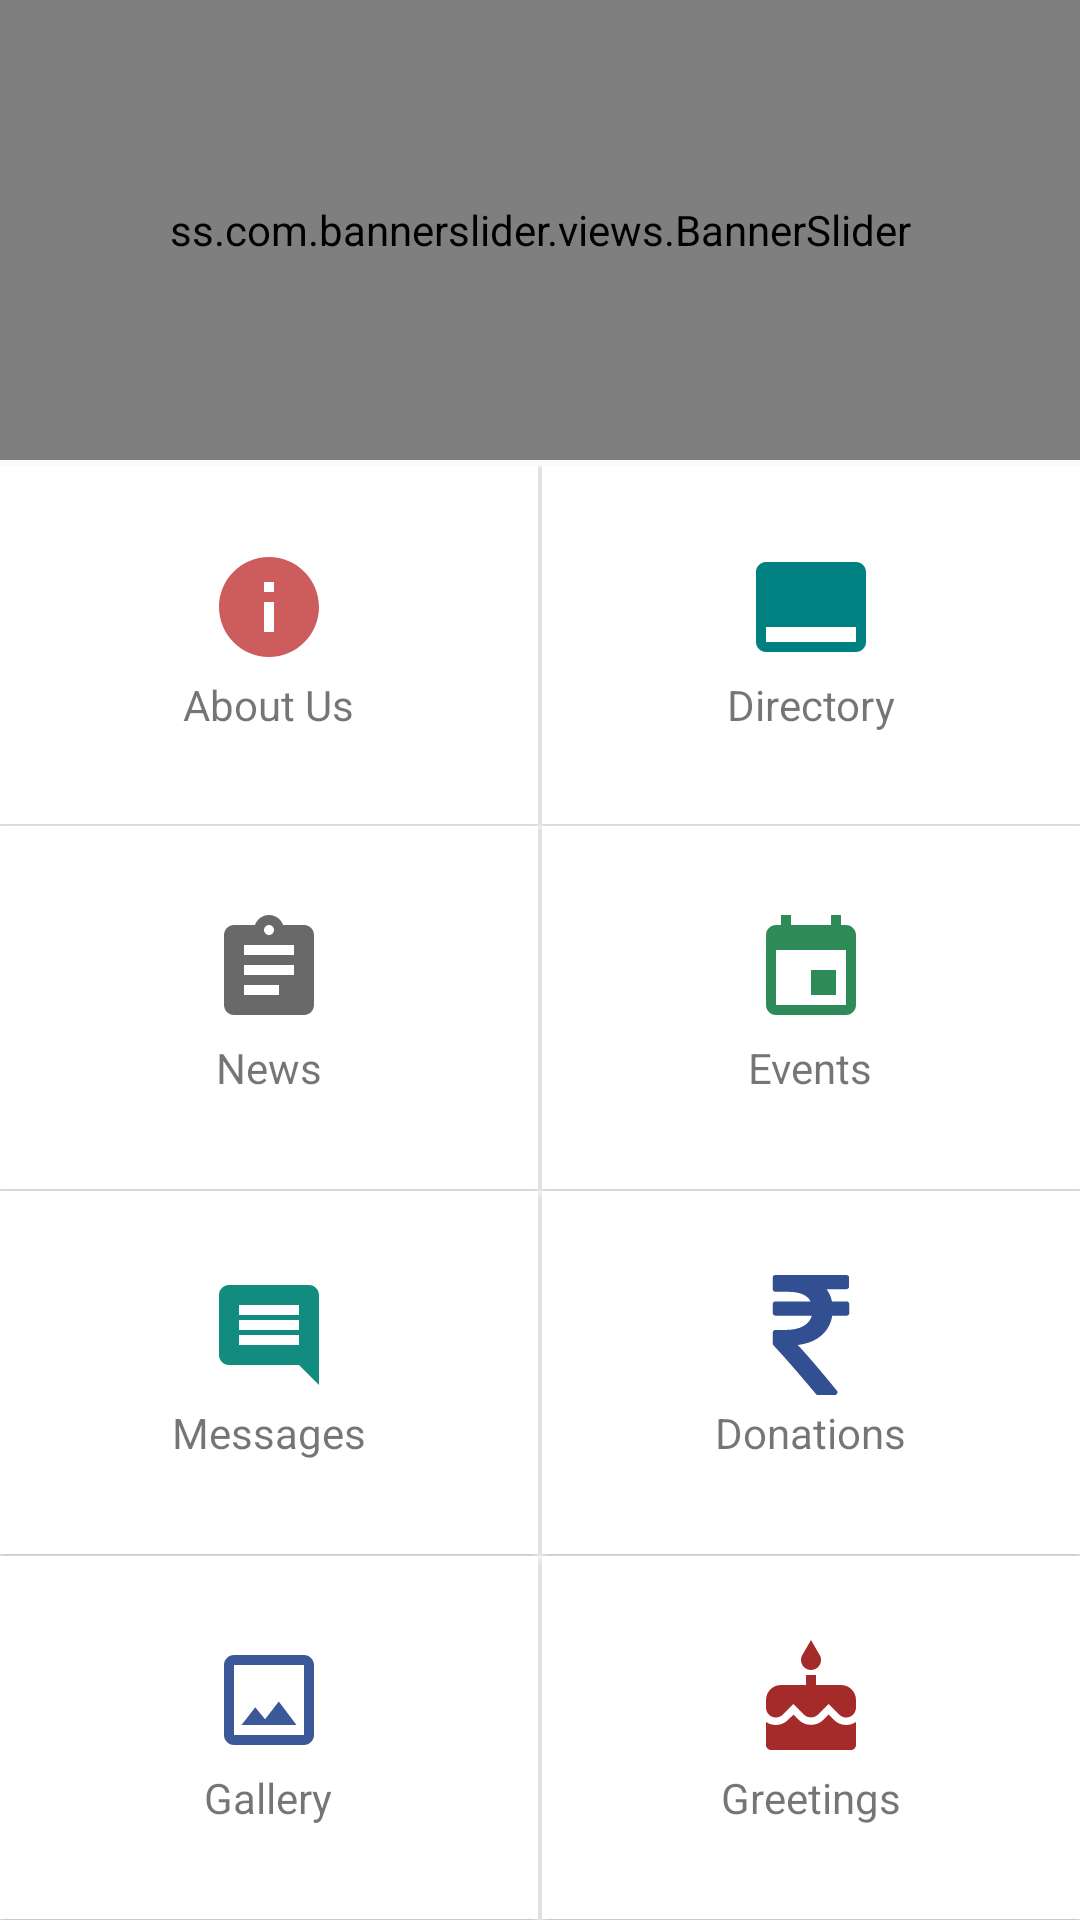

Layout XML and referenced resources for this Android screen:
<!-- AndroidManifest.xml: application theme AppTheme -->
<!-- res/layout/content_home.xml -->
<?xml version="1.0" encoding="utf-8"?>
<LinearLayout xmlns:android="http://schemas.android.com/apk/res/android"
    xmlns:app="http://schemas.android.com/apk/res-auto"
    xmlns:tools="http://schemas.android.com/tools"
    android:layout_width="match_parent"
    android:layout_height="match_parent"
    android:orientation="vertical"
    android:layout_marginBottom="52dp"
    app:layout_behavior="@string/appbar_scrolling_view_behavior"
    tools:context="com.pivotalsoft.kammasevasamithi.HomeActivity"
    tools:showIn="@layout/app_bar_home">

    <LinearLayout
        android:layout_width="match_parent"
        android:layout_height="match_parent"
        android:layout_weight="0.31">

        <ss.com.bannerslider.views.BannerSlider
            android:id="@+id/banner_slider1"
            android:layout_width="match_parent"
            android:layout_height="match_parent"
            app:animateIndicators="true"
            app:defaultIndicators="circle"
            app:interval="4000"
            app:loopSlides="true"
            />

    </LinearLayout>

    <LinearLayout
        android:layout_width="match_parent"
        android:layout_height="match_parent"
        android:layout_weight="0.33"
        android:orientation="horizontal"
        android:layout_marginTop="2dp"
        >


        <android.support.v7.widget.CardView
            android:layout_width="0dp"
            android:layout_height="match_parent"
            android:layout_weight="1"
            app:cardCornerRadius="0dp"
            android:layout_marginEnd="0.5dp"
            android:layout_marginBottom="0.5dp"
            tools:ignore="NestedWeights">

            <LinearLayout
                android:id="@+id/profileLayout"
                android:layout_width="match_parent"
                android:layout_height="match_parent"
                android:orientation="vertical"
                android:gravity="center">

                <ImageView
                    android:layout_width="40dp"
                    android:layout_height="40dp"
                    android:src="@drawable/ic_aboutus"
                     />

                <TextView
                    android:layout_width="wrap_content"
                    android:layout_height="wrap_content"
                    android:text="@string/profile"
                    android:layout_margin="3dp"/>
            </LinearLayout>


        </android.support.v7.widget.CardView>

        <android.support.v7.widget.CardView
            android:layout_width="0dp"
            android:layout_height="match_parent"
            android:layout_marginBottom="0.5dp"
            android:layout_marginStart="0.5dp"
            android:layout_weight="1"
            app:cardCornerRadius="0dp">

            <LinearLayout
                android:id="@+id/directoryLayout"
                android:layout_width="match_parent"
                android:layout_height="match_parent"
                android:gravity="center"
                android:orientation="vertical">

                <ImageView
                    android:layout_width="40dp"
                    android:layout_height="40dp"
                    android:src="@drawable/ic_directory" />

                <TextView
                    android:layout_width="wrap_content"
                    android:layout_height="wrap_content"
                    android:layout_margin="3dp"
                    android:text="@string/directory" />
            </LinearLayout>


        </android.support.v7.widget.CardView>


    </LinearLayout>

    <LinearLayout
        android:layout_width="match_parent"
        android:layout_height="match_parent"
        android:layout_weight="0.33"
        android:orientation="horizontal"
        >


        <android.support.v7.widget.CardView
            android:layout_width="0dp"
            android:layout_height="match_parent"
            android:layout_weight="1"
            app:cardCornerRadius="0dp"
            android:layout_marginEnd="0.5dp"
            android:layout_marginBottom="0.5dp"
            tools:ignore="NestedWeights">

            <LinearLayout
                android:id="@+id/newsLayout"
                android:layout_width="match_parent"
                android:layout_height="match_parent"
                android:orientation="vertical"
                android:gravity="center">

                <ImageView
                    android:layout_width="40dp"
                    android:layout_height="40dp"
                    android:src="@drawable/ic_news"
                    />

                <TextView
                    android:layout_width="wrap_content"
                    android:layout_height="wrap_content"
                    android:text="@string/news"
                    android:layout_margin="3dp"/>
            </LinearLayout>


        </android.support.v7.widget.CardView>

        <android.support.v7.widget.CardView
            android:layout_width="0dp"
            android:layout_height="match_parent"
            android:layout_weight="1"
            app:cardCornerRadius="0dp"
            android:layout_marginBottom="0.5dp"
            android:layout_marginStart="0.5dp">

            <LinearLayout
                android:id="@+id/eventsLayout"
                android:layout_width="match_parent"
                android:layout_height="match_parent"
                android:orientation="vertical"
                android:gravity="center">

                <ImageView
                    android:layout_width="40dp"
                    android:layout_height="40dp"
                    android:src="@drawable/ic_event"
                    />

                <TextView
                    android:layout_width="wrap_content"
                    android:layout_height="wrap_content"
                    android:text="@string/events"
                    android:layout_margin="3dp"/>
            </LinearLayout>


        </android.support.v7.widget.CardView>

    </LinearLayout>

    <LinearLayout
        android:layout_width="match_parent"
        android:layout_height="match_parent"
        android:layout_weight="0.33"
        android:orientation="horizontal"
        >


        <android.support.v7.widget.CardView
            android:layout_width="0dp"
            android:layout_height="match_parent"
            android:layout_weight="1"
            app:cardCornerRadius="0dp"
            android:layout_marginEnd="0.5dp"
            android:layout_marginBottom="0.5dp"
            tools:ignore="NestedWeights">

            <LinearLayout
                android:id="@+id/messagesLayout"
                android:layout_width="match_parent"
                android:layout_height="match_parent"
                android:orientation="vertical"
                android:gravity="center">

                <ImageView
                    android:layout_width="40dp"
                    android:layout_height="40dp"
                    android:src="@drawable/ic_message"
                    />

                <TextView
                    android:layout_width="wrap_content"
                    android:layout_height="wrap_content"
                    android:text="@string/messages"
                    android:layout_margin="3dp"/>
            </LinearLayout>


        </android.support.v7.widget.CardView>

        <android.support.v7.widget.CardView
            android:layout_width="0dp"
            android:layout_height="match_parent"
            android:layout_weight="1"
            app:cardCornerRadius="0dp"
            android:layout_marginBottom="0.5dp"
            android:layout_marginStart="0.5dp">

            <LinearLayout
                android:id="@+id/donationLayout"
                android:layout_width="match_parent"
                android:layout_height="match_parent"
                android:orientation="vertical"
                android:gravity="center">

                <ImageView
                    android:layout_width="40dp"
                    android:layout_height="40dp"
                    android:src="@drawable/ic_donations"
                    />

                <TextView
                    android:layout_width="wrap_content"
                    android:layout_height="wrap_content"
                    android:text="@string/donations"
                    android:layout_margin="3dp"/>
            </LinearLayout>


        </android.support.v7.widget.CardView>

    </LinearLayout>

    <LinearLayout
        android:layout_width="match_parent"
        android:layout_height="match_parent"
        android:layout_weight="0.33"
        android:orientation="horizontal"
        >


        <android.support.v7.widget.CardView
            android:layout_width="0dp"
            android:layout_height="match_parent"
            android:layout_weight="1"
            app:cardCornerRadius="0dp"
            android:layout_marginEnd="0.5dp"
            android:layout_marginBottom="0.5dp"
            tools:ignore="NestedWeights">

            <LinearLayout
                android:id="@+id/galleryLayout"
                android:layout_width="match_parent"
                android:layout_height="match_parent"
                android:orientation="vertical"
                android:gravity="center">

                <ImageView
                    android:layout_width="40dp"
                    android:layout_height="40dp"
                    android:src="@drawable/ic_gallery"
                    />

                <TextView
                    android:layout_width="wrap_content"
                    android:layout_height="wrap_content"
                    android:text="@string/gallery"
                    android:layout_margin="3dp"/>
            </LinearLayout>


        </android.support.v7.widget.CardView>

        <android.support.v7.widget.CardView
            android:layout_width="0dp"
            android:layout_height="match_parent"
            android:layout_weight="1"
            app:cardCornerRadius="0dp"
            android:layout_marginBottom="0.5dp"
            android:layout_marginStart="0.5dp">

            <LinearLayout
                android:id="@+id/greetingsLayout"
                android:layout_width="match_parent"
                android:layout_height="match_parent"
                android:orientation="vertical"
                android:gravity="center">

                <ImageView
                    android:layout_width="40dp"
                    android:layout_height="40dp"
                    android:src="@drawable/ic_greetings"
                    />

                <TextView
                    android:layout_width="wrap_content"
                    android:layout_height="wrap_content"
                    android:text="@string/greetings"
                    android:layout_margin="3dp"/>
            </LinearLayout>


        </android.support.v7.widget.CardView>

    </LinearLayout>

</LinearLayout>
<!-- res/layout/app_bar_home.xml (included above) -->
<?xml version="1.0" encoding="utf-8"?>
<android.support.design.widget.CoordinatorLayout xmlns:android="http://schemas.android.com/apk/res/android"
    xmlns:app="http://schemas.android.com/apk/res-auto"
    xmlns:tools="http://schemas.android.com/tools"
    android:layout_width="match_parent"
    android:layout_height="match_parent"
    tools:context="com.pivotalsoft.kammasevasamithi.HomeActivity">

    <android.support.design.widget.AppBarLayout
        android:layout_width="match_parent"
        android:layout_height="wrap_content"
        android:theme="@style/AppTheme.AppBarOverlay">

        <android.support.v7.widget.Toolbar
            android:id="@+id/toolbar"
            android:layout_width="match_parent"
            android:layout_height="?attr/actionBarSize"
            android:background="?attr/colorPrimary"
            app:popupTheme="@style/AppTheme.PopupOverlay"
            app:layout_scrollFlags="scroll|enterAlways"
            xmlns:android="http://schemas.android.com/apk/res/android"
            xmlns:app="http://schemas.android.com/apk/res-auto"
            >

            <TextView
                android:layout_width="wrap_content"
                android:layout_height="wrap_content"
                android:layout_gravity="center"
                android:text="@string/app_name"
                android:textColor="#ffffff"
                android:textSize="16sp"
                android:padding="5dp"
                android:textStyle="bold"
                />


        </android.support.v7.widget.Toolbar>

    </android.support.design.widget.AppBarLayout>

    <include layout="@layout/content_home" />

  

</android.support.design.widget.CoordinatorLayout>
<!-- resources referenced by this layout -->
<resources>
  <!-- drawable ic_aboutus (drawable) -->
  <vector xmlns:android="http://schemas.android.com/apk/res/android"
          android:width="100dp"
          android:height="100dp"
          android:viewportWidth="24.0"
          android:viewportHeight="24.0">
      <path
          android:fillColor="#CD5C5C"
          android:pathData="M12,2C6.48,2 2,6.48 2,12s4.48,10 10,10 10,-4.48 10,-10S17.52,2 12,2zM13,17h-2v-6h2v6zM13,9h-2L11,7h2v2z"/>
  </vector>
  <!-- drawable ic_directory (drawable) -->
  <vector xmlns:android="http://schemas.android.com/apk/res/android"
          android:width="100dp"
          android:height="100dp"
          android:viewportWidth="24.0"
          android:viewportHeight="24.0">
      <path
          android:fillColor="#008080"
          android:pathData="M21,3L3,3c-1.1,0 -2,0.9 -2,2v14c0,1.1 0.9,2 2,2h18c1.1,0 2,-0.9 2,-2L23,5c0,-1.1 -0.9,-2 -2,-2zM21,19L3,19v-3h18v3z"/>
  </vector>
  <!-- drawable ic_event (drawable) -->
  <vector xmlns:android="http://schemas.android.com/apk/res/android"
          android:width="100dp"
          android:height="100dp"
          android:viewportWidth="24.0"
          android:viewportHeight="24.0">
      <path
          android:fillColor="#2E8B57"
          android:pathData="M17,12h-5v5h5v-5zM16,1v2L8,3L8,1L6,1v2L5,3c-1.11,0 -1.99,0.9 -1.99,2L3,19c0,1.1 0.89,2 2,2h14c1.1,0 2,-0.9 2,-2L21,5c0,-1.1 -0.9,-2 -2,-2h-1L18,1h-2zM19,19L5,19L5,8h14v11z"/>
  </vector>
  <!-- drawable ic_gallery (drawable) -->
  <vector xmlns:android="http://schemas.android.com/apk/res/android"
          android:width="100dp"
          android:height="100dp"
          android:viewportWidth="24.0"
          android:viewportHeight="24.0">
      <path
          android:fillColor="#3b5998"
          android:pathData="M19,3L5,3c-1.1,0 -2,0.9 -2,2v14c0,1.1 0.9,2 2,2h14c1.1,0 2,-0.9 2,-2L21,5c0,-1.1 -0.9,-2 -2,-2zM19,19L5,19L5,5h14v14zM13.96,12.29l-2.75,3.54 -1.96,-2.36L6.5,17h11l-3.54,-4.71z"/>
  </vector>
  <!-- drawable ic_message (drawable) -->
  <vector xmlns:android="http://schemas.android.com/apk/res/android"
          android:width="24dp"
          android:height="24dp"
          android:viewportWidth="24.0"
          android:viewportHeight="24.0">
      <path
          android:fillColor="#128c7e"
          android:pathData="M20,2L4,2c-1.1,0 -2,0.9 -2,2v12c0,1.1 0.9,2 2,2h14l4,4L22,4c0,-1.1 -0.9,-2 -2,-2zM18,14L6,14v-2h12v2zM18,11L6,11L6,9h12v2zM18,8L6,8L6,6h12v2z"/>
  </vector>
  <string name="app_name" translatable="false">Kamma Seva Samithi</string>
  <string name="directory" translatable="false">Directory</string>
  <string name="donations" translatable="false">Donations</string>
  <string name="events" translatable="false">Events</string>
  <string name="gallery" translatable="false">Gallery</string>
  <string name="greetings" translatable="false">Greetings</string>
  <string name="messages" translatable="false">Messages</string>
  <string name="news" translatable="false">News</string>
  <string name="profile" translatable="false">About Us</string>
  <style name="AppTheme.AppBarOverlay" parent="ThemeOverlay.AppCompat.Dark.ActionBar" />
  <style name="AppTheme.PopupOverlay" parent="ThemeOverlay.AppCompat.Light" />
  <style name="AppTheme" parent="Theme.AppCompat.Light.DarkActionBar">
          
          <item name="colorPrimary">@color/colorPrimary</item>
          <item name="colorPrimaryDark">@color/colorPrimaryDark</item>
          <item name="colorAccent">@color/colorAccent</item>
      </style>
  <color name="colorPrimary">#FF7F50</color>
  <color name="colorPrimaryDark">#FF7043</color>
  <color name="colorAccent">#FF8A65</color>
</resources>
